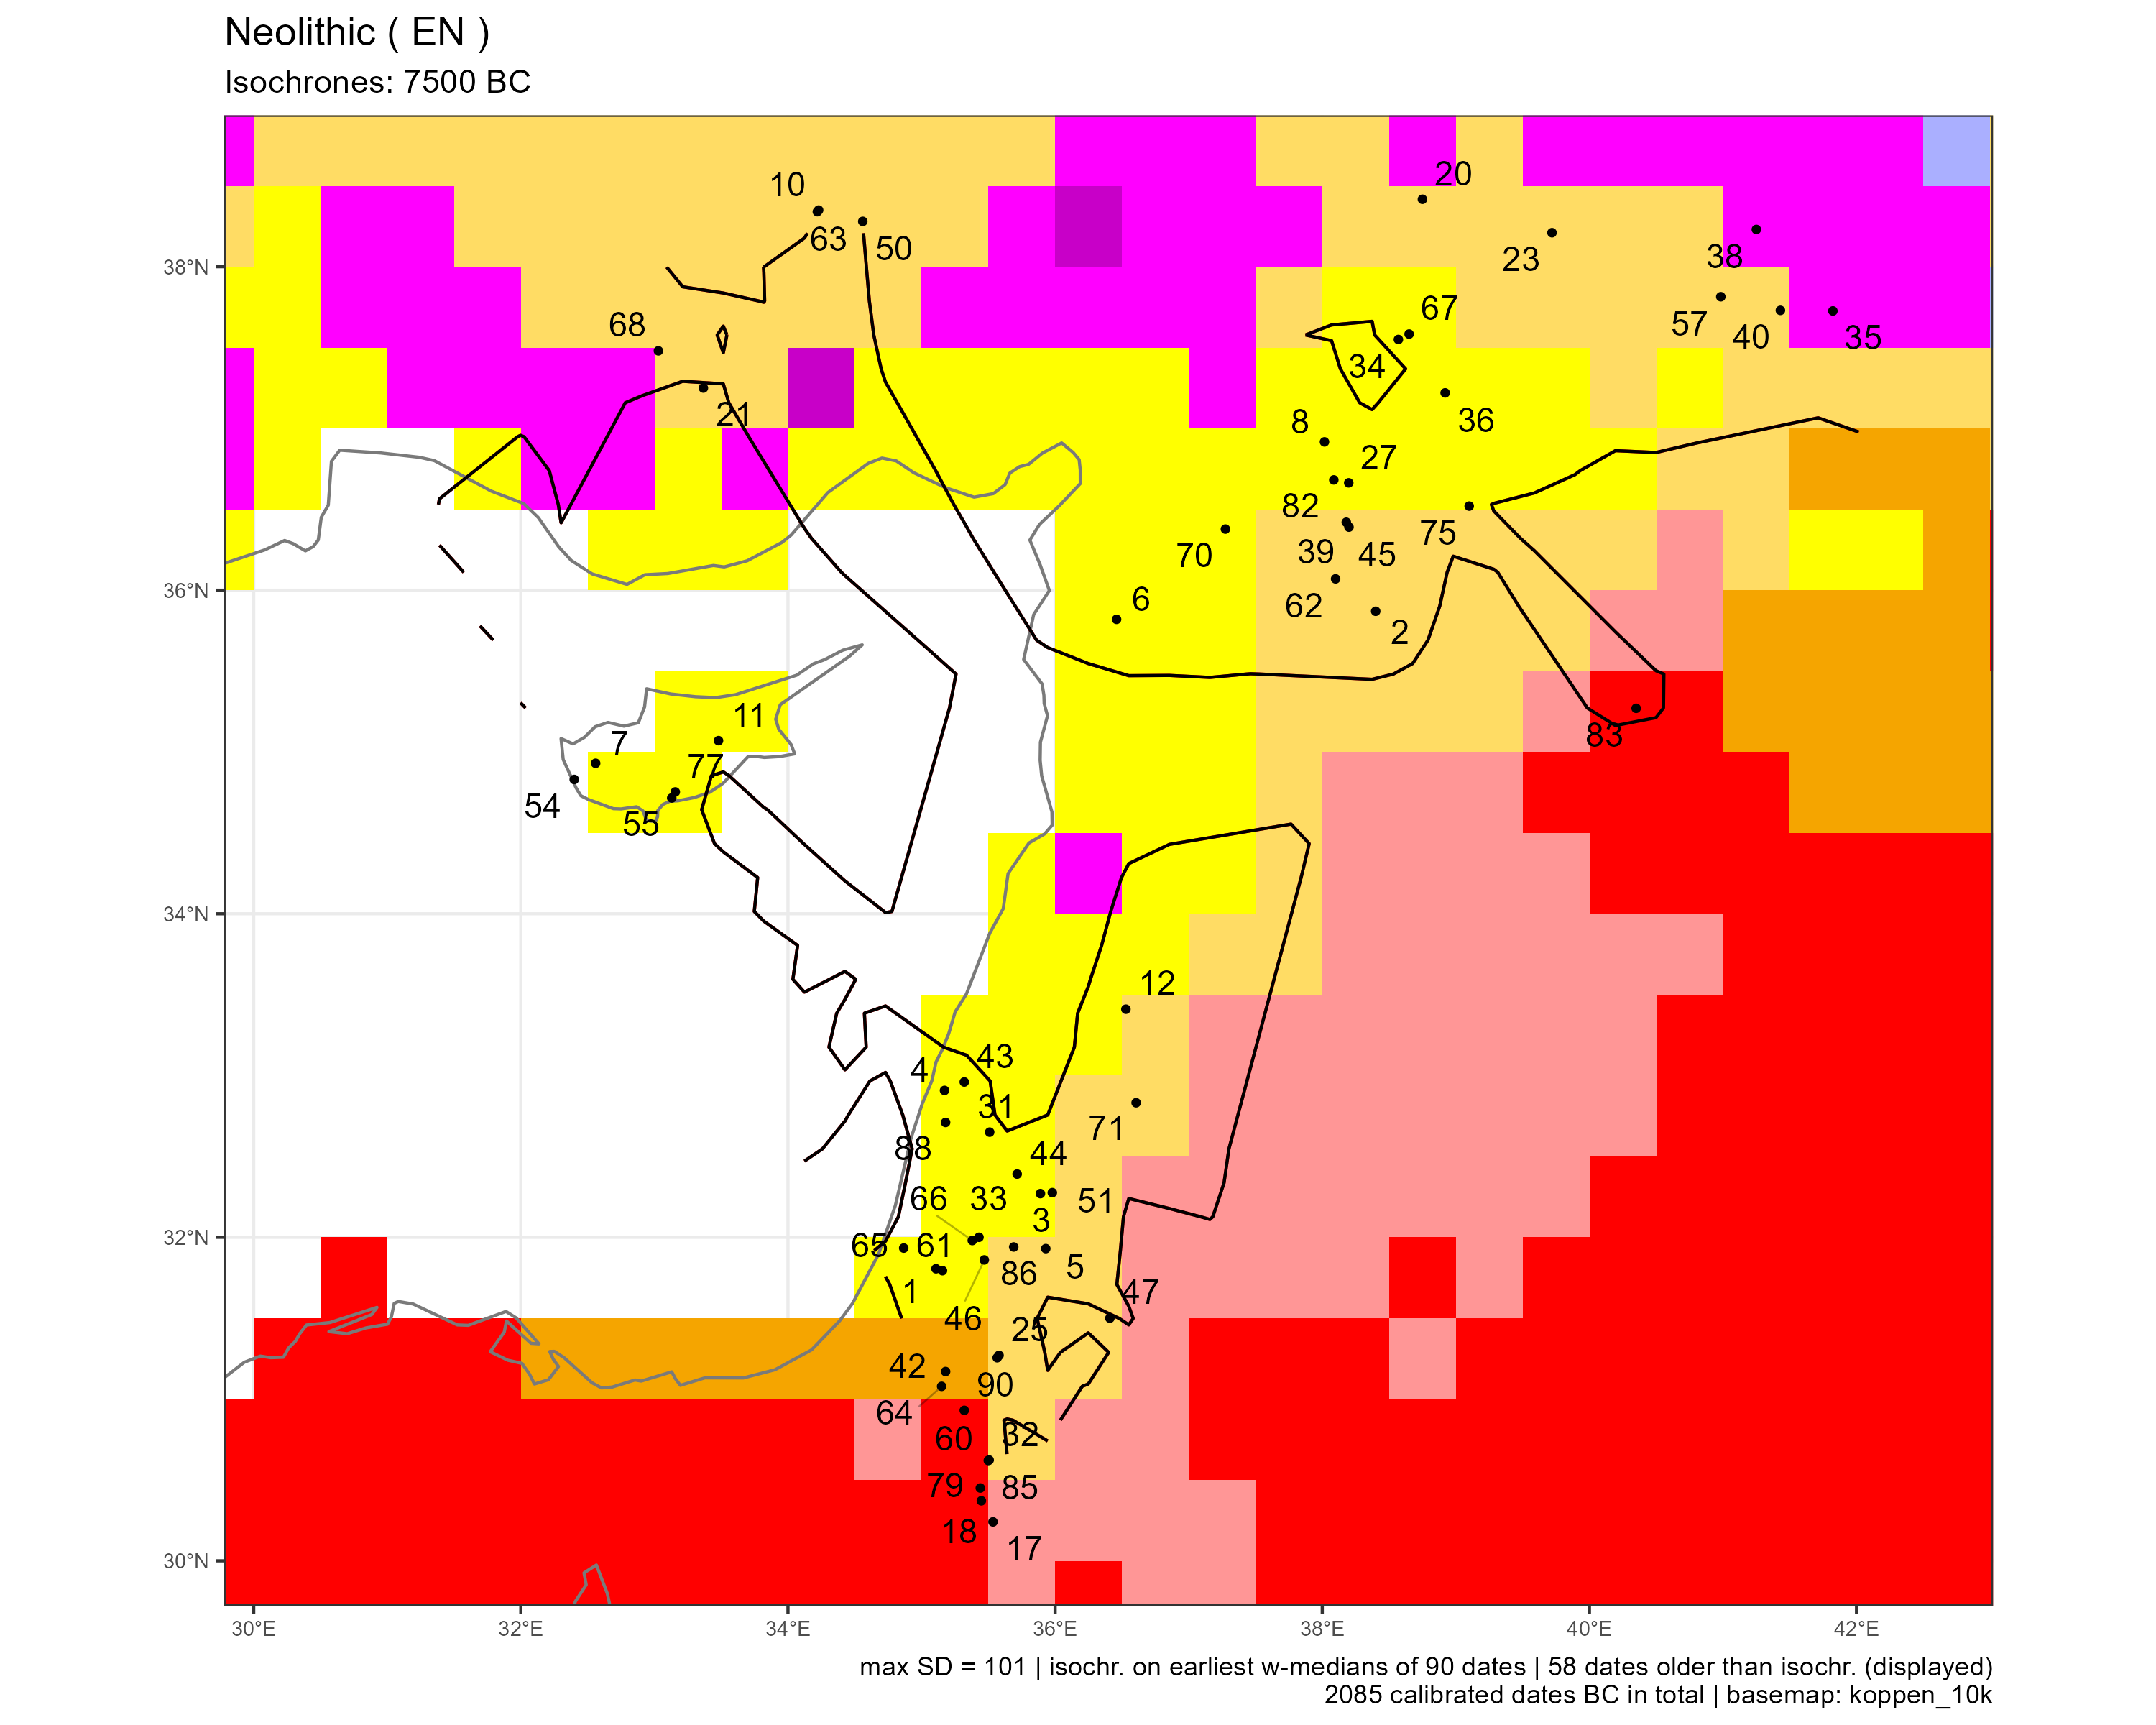

The file beside this chart, header and first rows:
sourcedb	site	idf	labcode	lon	lat	period	median	ID	code
calpal	Abu Gosh	1	RT-2453	35.11	31.81	EN	-8064	1	Csa
calpal	Abu Hureyra	2	BM-1122	38.4	35.87	EN	-8644	2	BSk
calpal	Abu Suwwan	3	AA-90095	35.89	32.27	EN	-8263	3	Csa
calpal	Ahihud	4	RTD-8257	35.17	32.91	EN	-8298	4	Csa
calpal	Ain Ghazal	5	GrN-12965	35.93	31.93	EN	-8260	5	BSk
calpal	Ain el-Kerkh	6	GrA-22277	36.46	35.82	EN	-8608	6	Csa
calpal	Ais Yiorkis	7	Beta-213417	32.56	34.93	EN	-7739	7	Csa
calpal	Akarçay Tepe	8	Beta-138584	38.02	36.92	EN	-7778	8	Csa
brami15	Asikli	10	GrN-28617	34.23	38.35	EN	-8218	10	BSk
calpal	Asprokremnos	11	Hd-27217	33.48	35.07	EN	-8907	11	Csa
calpal	Aswad	12	GrA-25915	36.53	33.41	EN	-8538	12	BSk
calpal	Basta	17	KIA-30845a	35.53	30.24	EN	-7518	17	BWk
calpal	Beidha	18	GrN-5062	35.45	30.37	EN	-8255	18	BWh
bda	Cafer	20	LY-4437	38.75	38.42	EN	-8097	20	BSk
brami15	Can Hasan	21	HU-11	33.37	37.25	EN	-7603	21	BSk
calpal	Cayönü	23	GrN-8103	39.72	38.21	EN	-10359	23	BSk
calpal	Dhra	25	AA-38142	35.58	31.27	EN	-9630	25	BSk
calpal	Dja'de	27	Ly-12110	38.2	36.66	EN	-8976	27	Csa
calpal	Gesher	31	Pta-4553	35.51	32.65	EN	-9586	31	Csa
calpal	Ghwair	32	Hd-17219	35.51	30.62	EN	-7907	32	BSk
calpal	Gilgal	33	Pta-4588	35.43	32	EN	-9412	33	Csa
calpal	Gritille	34	Beta-13216	38.57	37.55	EN	-7660	34	Csa
calpal	Gusir	35	KIA-44178	41.82	37.73	EN	-9486	35	Dsa
calpal	Göbekli Tepe	36	UGAMS-10796	38.92	37.22	EN	-9503	36	Csa
calpal	Hallan Cemi	38	OxA-12329	41.25	38.23	EN	-9695	38	Dsa
calpal	Halula	39	Beta-90618	38.18	36.42	EN	-7910	39	BSk
calpal	Hasankeyf	40	MTC-16070	41.43	37.73	EN	-9559	40	BSk
calpal	Hemar	42	Pta-3625	35.18	31.17	EN	-7980	42	BSh
calpal	Horvat Galil	43	RT-1397	35.32	32.96	EN	-8594	43	Csa
calpal	Iraq ed-Dubb	44	OxA-17077	35.72	32.39	EN	-9511	44	Csa
calpal	Jerf el Ahmar	45	Ly-10651	38.2	36.39	EN	-9465	45	BSk
calpal	Jericho	46	P-379	35.47	31.86	EN	-9038	46	Csa
calpal	Jilat 26	47	OxA-2407	36.41	31.5	EN	-7791	47	BSk
brami15	Kaletepe	50	GifA-100396	34.56	38.28	EN	-8236	50	BSk
calpal	Kharaysin	51	CNA-3465	35.98	32.28	EN	-8899	51	Csa
calpal	Kissonerga-Mylouthkia	54	OxA-7460	32.4	34.83	EN	-8562	54	NA
bda	Klimonas	55	Muse-310 (SacA-34272)	33.13	34.72	EN	-9163	55	Csa
calpal	Körtik	57	ETH-45335	40.98	37.81	EN	-10216	57	BSk
calpal	Mezad Mazal	60	B-2737	35.32	30.93	EN	-7535	60	BWh
calpal	Motza	61	RTT-4750	35.16	31.79	EN	-8568	61	Csa
calpal	Mureybet	62	P-1215	38.1	36.07	EN	-9567	62	BSk
brami15	Musular	63	GrN-25901	34.22	38.34	EN	-7565	63	BSk
calpal	Nahal Efe	64	RTD-8530	35.15	31.08	EN	-7854	64	BSh
calpal	Nesher-Ramla quarr	65	RTD-8876	34.87	31.93	EN	-8530	65	Csa
calpal	Netiv Hagdud	66	Pta-4557	35.38	31.98	EN	-9245	66	Csa
bda	Nevali Çori	67	Hd-16782-351	38.65	37.58	EN	-8458	67	Csa
calpal	Pinarbasi A	68	OxA-5499	33.03	37.48	EN	-8260	68	BSk
calpal	Qaramel	70	Gd-30062	37.27	36.38	EN	-10270	70	Csa
calpal	Qarassa	71	Beta-290929	36.61	32.83	EN	-8598	71	BSk
calpal	Sabi Abyad II	75	GrN-21319	39.1	36.52	EN	-7560	75	Csa
calpal	Shillourokambos	77	Ly-290	33.16	34.75	EN	-8550	77	Csa
calpal	Shkarat Msaied	79	AAR-9336	35.44	30.45	EN	-8983	79	BWh
calpal	Tell 'Abr	82	Ly-5235	38.09	36.68	EN	-9239	82	Csa
calpal	Tell el-Sinn	83	GrN-9833	40.35	35.27	EN	-7662	83	BWh
calpal	WF 16	85	Beta-192521	35.5	30.62	EN	-10596	85	BSk
calpal	Wadi Shu'eib	86	Beta-35081	35.69	31.94	EN	-7655	86	BSk
calpal	Yiftahel	88	Pta-4242	35.18	32.71	EN	-8008	88	Csa
calpal	Zahrat adh-Drah 2	90	Wk-9633	35.57	31.26	EN	-9012	90	BSk
